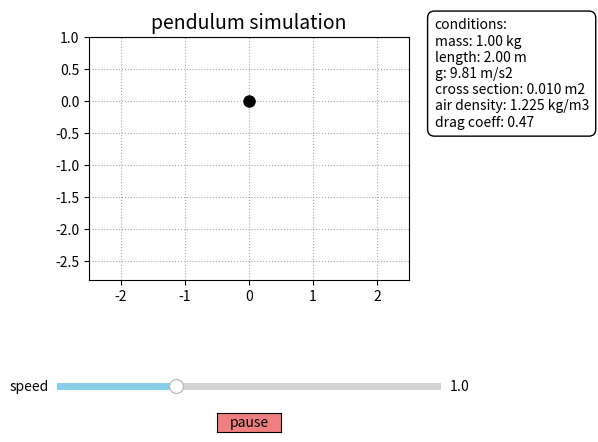

This chart was generated by the following Python code:
# pendulum simulation
# simple pendulum with damping
# user can drag the bob

import numpy as np
import matplotlib.pyplot as plt
from matplotlib.animation import FuncAnimation
from matplotlib.widgets import Slider, Button
from matplotlib.patches import Arc







# constants
g = 9.81
l = 2.0
damping = 0.05
dt = 0.01

mass = 1.0
cross_section = 0.01
air_density = 1.225
drag_coefficient = 0.47

# starting values
theta = 0.0
omega = 0.0
anchor = np.array([0.0, 0.0])

paused = False
dragging = False
speed_factor = 1.0

sim_time = 0.0
last_theta = theta
last_zero_crossing_time = None
period_estimate = np.nan







# gets bob position
def get_bob_pos(theta_val):
    x = anchor[0]+l*np.sin(theta_val)
    y = anchor[1]- l * np.cos(theta_val)


    return np.array([x, y])

# draws the string with some sag
def compute_string_points(anchor, bob_pos, segments=100, sag=0.1):
    t = np.linspace(0, 1, segments)
    x = anchor[0] + (bob_pos[0] - anchor[0]) * t
    y = anchor[1] + (bob_pos[1] - anchor[1]) * t - sag * np.sin(np.pi * t)


    return x, y

# calculates period
def compute_damped_period():
    omega0 = np.sqrt(g / l)


    if damping/2 < omega0:
        omega_d = np.sqrt(omega0**2-(damping/2)**2)
        t_d = 2*np.pi/omega_d

    else:
        t_d = np.nan


    return t_d






# mouse clicking
def on_press(event):
    global dragging


    if event.inaxes == ax:
        dragging = True

def on_motion(event):
    global theta, omega, dragging


    if dragging and event.xdata is not None and event.ydata is not None:
        dx = event.xdata - anchor[0]
        dy = event.ydata - anchor[1]


        if dx == 0 and dy == 0:
            return
        
        theta = np.arctan2(dx, -dy)
        omega = 0.0

def on_release(event):
    global dragging
    dragging = False





# slider and button functions
def update_speed(val):
    global speed_factor
    speed_factor = speed_slider.val

def toggle_pause(event):
    global paused
    paused = not paused


    if paused:
        pause_button.label.set_text("resume")

    else:
        pause_button.label.set_text("pause")


    plt.draw()

def manual_step(dt_step):
    global theta, omega
    alpha = -(g/l)*np.sin(theta)-damping*omega
    omega += alpha*dt_step*speed_factor
    theta += omega * dt_step*speed_factor

def on_key(event):

    if event.key == ' ':
        toggle_pause(event)


    elif paused:

        if event.key == 'left':
            manual_step(-dt)
            update(0)
            plt.draw()

        elif event.key == 'right':
            manual_step(dt)
            update(0)
            plt.draw()





# update loop
def update(frame):
    global theta, omega, bob_pos, dt, speed_factor, paused, dragging
    global sim_time, last_theta, last_zero_crossing_time, period_estimate


    if not paused and not dragging:
        sim_time += dt * speed_factor


    if not paused and not dragging:
        alpha = -(g/l)*np.sin(theta)-damping*omega
        omega += alpha*dt*speed_factor
        theta += omega * dt*speed_factor


    if not paused and not dragging:

        if last_theta * theta < 0:
            if last_zero_crossing_time is None:
                last_zero_crossing_time = sim_time

            else:
                half_period = sim_time-last_zero_crossing_time
                period_estimate = 2*half_period
                last_zero_crossing_time = sim_time
        
        last_theta = theta


    bob_pos = get_bob_pos(theta)
    x_string, y_string = compute_string_points(anchor, bob_pos, sag=0.1)
    
    string_line.set_data(x_string, y_string)
    bob_marker.set_data([bob_pos[0]], [bob_pos[1]])
    
    horizontal_line.set_data([anchor[0], bob_pos[0]], [bob_pos[1], bob_pos[1]])
    vertical_line.set_data([anchor[0], anchor[0]], [anchor[1], bob_pos[1]])
    
    horiz_dist = abs(bob_pos[0] - anchor[0])
    vert_dist = abs(bob_pos[1] - anchor[1])
    
    horiz_text.set_position(((anchor[0] + bob_pos[0]) / 2, bob_pos[1] + 0.05))
    horiz_text.set_text(f"{horiz_dist:.2f} m")
    
    vertical_text.set_position((anchor[0] - 0.15, (anchor[1] + bob_pos[1]) / 2))
    vertical_text.set_text(f"{vert_dist:.2f} m")
    
    theta_deg = theta*180/np.pi
    angle_measured = abs(theta_deg)
    

    if theta >= 0:
        arc_patch.theta1 = 270
        arc_patch.theta2 = 270 + angle_measured
        mid_angle_deg = 270+angle_measured/2

    else:
        arc_patch.theta1 = 270 - angle_measured
        arc_patch.theta2 = 270
        mid_angle_deg = 270-angle_measured/2
        

    mid_angle = np.deg2rad(mid_angle_deg)
    arc_label_radius = arc_radius+0.1
    arc_label_x = anchor[0] + arc_label_radius * np.cos(mid_angle)
    arc_label_y = anchor[1] + arc_label_radius * np.sin(mid_angle)
    
    arc_text.set_position((arc_label_x, arc_label_y))
    arc_text.set_text(f"{angle_measured:.1f} deg")
    
    freq = 1 / period_estimate if period_estimate and period_estimate > 0 else 0
    meas_str = ("measurements:\n"
                f"horizontal: {horiz_dist:.2f} m\n"
                f"vertical: {vert_dist:.2f} m\n"
                f"angle: {angle_measured:.1f} deg\n"
                f"period: {period_estimate:.2f} s\n"
                f"freq: {freq:.2f} hz")
    meas_text.set_text(meas_str)
    
    return (
            string_line, bob_marker, horizontal_line, vertical_line,
            horiz_text, vertical_text, arc_patch, arc_text, meas_text)





# plotting setup
fig, ax = plt.subplots()
plt.subplots_adjust(bottom=0.30, left=0.25, right=0.75)
ax.set_aspect('equal')
ax.set_xlim(-2.5, 2.5)
ax.set_ylim(-2.8, 1.0)
ax.grid(linestyle=':', color='gray', alpha=0.7)
ax.set_title("pendulum simulation", fontsize=14)

anchor_marker, = ax.plot(anchor[0], anchor[1], 'ko', markersize=8)
string_line, = ax.plot([], [], lw=2, color='saddlebrown', linestyle='--')
bob_marker, = ax.plot([], [], 'o', color='firebrick', markersize=15)
horizontal_line, = ax.plot([], [], lw=1.5, color='dodgerblue', linestyle='--')
vertical_line, = ax.plot([], [], lw=1.5, color='seagreen', linestyle='--')

horiz_text = ax.text(0, 0, "", color='dodgerblue', fontsize=10, ha='center', va='bottom')
vertical_text = ax.text(0, 0, "", color='seagreen', fontsize=10, ha='right', va='center')


ax_speed = plt.axes([0.20, 0.10, 0.60, 0.03])
speed_slider = Slider(ax_speed, 'speed', 0.1, 3.0, valinit=1.0, valstep=0.1, facecolor='skyblue')
speed_slider.on_changed(update_speed)


ax_pause = plt.axes([0.45, 0.02, 0.10, 0.04])
pause_button = Button(ax_pause, 'pause', color='lightcoral', hovercolor='salmon')
pause_button.on_clicked(toggle_pause)


arc_radius = 0.4 * l
arc_patch = Arc(anchor, width=2*arc_radius, height=2*arc_radius,
                angle=0, theta1=270, theta2=270, color='magenta', lw=2)
ax.add_patch(arc_patch)
arc_text = ax.text(anchor[0] + arc_radius, anchor[1] - 0.1, "",
                   color='magenta', fontsize=10, ha='center', va='bottom')


ax_cond = fig.add_axes([0.78, 0.55, 0.20, 0.35])
ax_cond.axis('off')
ax_cond.set_facecolor('#f0f0f0')
cond_str = ("conditions:\n"
            f"mass: {mass:.2f} kg\n"
            f"length: {l:.2f} m\n"
            f"g: {g:.2f} m/s2\n"
            f"cross section: {cross_section:.3f} m2\n"
            f"air density: {air_density:.3f} kg/m3\n"
            f"drag coeff: {drag_coefficient:.2f}")
cond_text = ax_cond.text(0.05, 0.95, cond_str, va='top', fontsize=10,
                         bbox=dict(facecolor='white', edgecolor='black', boxstyle='round,pad=0.5'))


ax_meas = fig.add_axes([0.78, 0.10, 0.20, 0.35])
ax_meas.axis('off')
ax_meas.set_facecolor('#f0f0f0')
meas_text = ax_meas.text(0.05, 0.95, "", va='top', fontsize=10,
                         bbox=dict(facecolor='white', edgecolor='black', boxstyle='round,pad=0.5'))

fig.canvas.mpl_connect('button_press_event', on_press)
fig.canvas.mpl_connect('motion_notify_event', on_motion)
fig.canvas.mpl_connect('button_release_event', on_release)
fig.canvas.mpl_connect('key_press_event', on_key)

bob_pos = get_bob_pos(theta)
sim_time = 0.0
last_theta = theta
last_zero_crossing_time = None
period_estimate = np.nan

ani = FuncAnimation(fig, update, frames=600, interval=20, blit=False)
plt.show()
